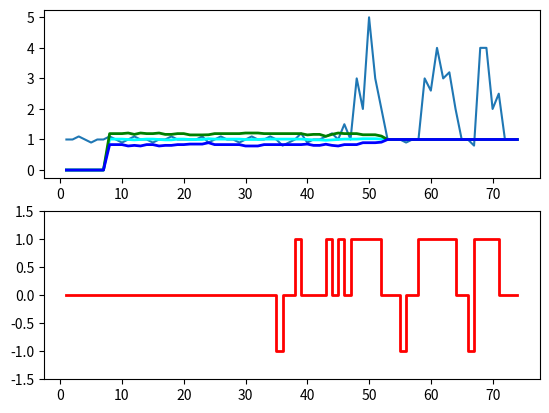

Source code (Python):
import numpy as np
from matplotlib.pylab import plt

AVG_FILTER = "avg_filter"
STD_FILTER = "std_filter"
Z_SCORE_SIGNALS = "signals"


def thresholding_algo(y, lag, threshold, influence):
    """
    :param y:
    :param lag: 滑动窗口的长度
    :param threshold: 阈值， 如阈值为3表示，当数据点和均值之间相差3个标准差时，该数据点为异常点
    :param influence: 平滑因子：在0-1之间；异常点对未来的阈值的影响，为0时表示异常点为未来的阈值无影响
    :return:
    """
    signals = np.zeros(len(y))
    filtered_y = np.array(y)
    avg_filter = [0] * len(y)
    std_filter = [0] * len(y)
    avg_filter[lag - 1] = np.mean(y[0:lag])
    std_filter[lag - 1] = np.std(y[0:lag])
    for i in range(lag, len(y)):
        # 发现异常点：异常点定义为在当前均值的5sigma范围外的点
        if abs(y[i] - avg_filter[i - 1]) > threshold * std_filter[i - 1]:
            if y[i] > avg_filter[i - 1]:
                signals[i] = 1
            else:
                signals[i] = -1
            filtered_y[i] = influence * y[i] + (1 - influence) * filtered_y[i - 1]
            avg_filter[i] = np.mean(filtered_y[(i - lag):i])
            std_filter[i] = np.std(filtered_y[(i - lag):i])
        else:
            signals[i] = 0
            filtered_y[i] = y[i]
            avg_filter[i] = np.mean(filtered_y[(i - lag):i])
            std_filter[i] = np.std(filtered_y[(i - lag):i])
    print("np.asarray(std_filter): %s" % (np.asarray(std_filter),))
    return dict(signals=np.asarray(signals), avg_filter=np.asarray(avg_filter),
                std_filter=np.asarray(std_filter))


def plot_result(y, result, threshold, title):
    """
    :param title:
    :return:
    蓝色为原始数据， 亮绿色为均值, 绿色为正常范围上界，蓝色为正常范围下界
    """
    avg = result[AVG_FILTER]
    std = result[STD_FILTER]
    upper_bound = avg + threshold * std
    lower_bound = avg - threshold * std
    print("upper_bound: %s, lower_bound: %s" % (upper_bound, lower_bound))
    signals = result[Z_SCORE_SIGNALS]
    data_points_number = np.arange(1, len(y) + 1)
    plt.subplot(211)
    plt.plot(data_points_number, y)
    plt.plot(data_points_number, avg, color="cyan", lw=2)
    plt.plot(data_points_number, upper_bound, color="green", lw=2)
    plt.plot(data_points_number, lower_bound, color="blue", lw=2)
    plt.subplot(212)
    plt.step(data_points_number, signals, color="red", lw=2)
    plt.ylim(-1.5, 1.5)
    plt.savefig(title)
    plt.show()


def z_score_peak_detect(y, title):
    """
    此函数中设置lag，threshold，influence等参数并调用thresholding_algo函数并绘制图像
    :param y:
    :return:
    """
    lag = 8
    threshold = 3
    influence = 0
    result = thresholding_algo(y, lag=lag, threshold=threshold, influence=influence)
    plot_result(y, result, threshold, title)
    signals = result[Z_SCORE_SIGNALS]
    return signals


if __name__ == "__main__":
    y = np.array([
        1, 1, 1.1, 1, 0.9, 1, 1, 1.1, 1, 0.9, 1, 1.1, 1, 1, 0.9, 1, 1, 1.1, 1, 1,
        1, 1, 1.1, 0.9, 1, 1.1, 1, 1, 0.9, 1, 1.1, 1, 1, 1.1, 1, 0.8, 0.9, 1, 1.2,
        0.9, 1, 1, 1.1, 1.2, 1, 1.5, 1, 3, 2, 5, 3, 2, 1, 1, 1, 0.9, 1, 1, 3,
        2.6, 4, 3, 3.2, 2, 1, 1, 0.8, 4, 4, 2, 2.5, 1, 1, 1]
    )
    title = "1.png"
    z_score_peak_detect(y, title)
